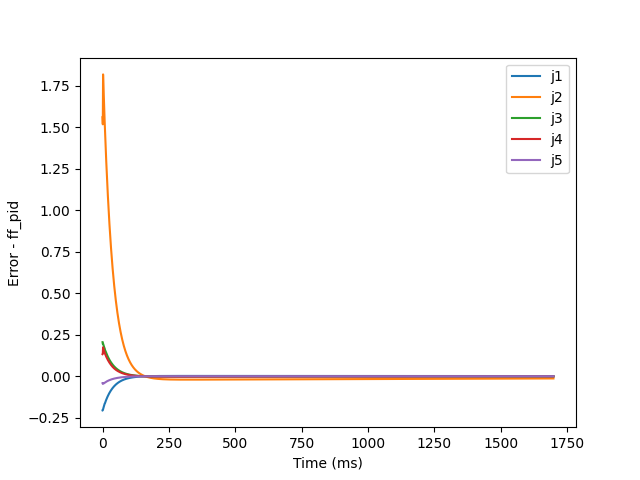

The data file committed next to this chart (first rows):
-2.055106987968624566e-01, 1.561008735595287522e+00, 2.055106987968624566e-01, 1.332538050447346356e-01, -4.120286147327582860e-02, -2.675548017361009112e-01
-2.048227844663743080e-01, 1.518150069485325604e+00, 1.947390757414519946e-01, 1.350783886280950974e-01, -4.043669776662325854e-02, -2.656601459048898994e-01
-1.979399280299727337e-01, 1.818935888197949380e+00, 1.965974576274370222e-01, 1.745746656864095858e-01, -4.525819049987479109e-02, -2.139792750174501490e-01
-1.923561005543602820e-01, 1.767980063672541569e+00, 1.910996410397649559e-01, 1.669472144606197750e-01, -4.417767267272638271e-02, -2.061139465723582087e-01
-1.869207730210573903e-01, 1.718434126992594457e+00, 1.857673812251303125e-01, 1.613024828920988363e-01, -4.299591837487932999e-02, -1.999629777266407338e-01
-1.816208168097631914e-01, 1.670259197852383748e+00, 1.806040929974654929e-01, 1.560986476331086836e-01, -4.182594427891150185e-02, -1.942011388764248170e-01
-1.764290329018653181e-01, 1.623417613551821903e+00, 1.756276851519380511e-01, 1.511776900017378078e-01, -4.067825900341122403e-02, -1.886877774277722075e-01
-1.712496974523418369e-01, 1.577873868166921545e+00, 1.709250264664433083e-01, 1.464806472714699492e-01, -3.955475602037832744e-02, -1.833734447977791449e-01
-1.648026226883139989e-01, 1.533652681385061278e+00, 1.677705632736590791e-01, 1.419529151931011868e-01, -3.843269104742651904e-02, -1.783175457399540087e-01
-1.631497686021889659e-01, 1.490643085923144318e+00, 1.600905715922148476e-01, 1.374612046623232553e-01, -3.743147455673357521e-02, -1.733362583171154658e-01
-1.580575793621867842e-01, 1.448768584219747746e+00, 1.561083931866812102e-01, 1.332904764457500946e-01, -3.637829276689822505e-02, -1.684841175554904480e-01
-1.534911787206275913e-01, 1.408055426205227834e+00, 1.518542370826813648e-01, 1.292656804239808166e-01, -3.536276190280605164e-02, -1.637439159210180017e-01
-1.491234710936525099e-01, 1.368469352059191291e+00, 1.476476894142655927e-01, 1.253774210932054045e-01, -3.437636018461577569e-02, -1.591255793652458506e-01
-1.449028755239570310e-01, 1.329978967636616272e+00, 1.435331683696658700e-01, 1.216180407034126165e-01, -3.341727620860265868e-02, -1.546267118580801347e-01
-1.408116443501927773e-01, 1.292553920720556082e+00, 1.395215088405586668e-01, 1.179806540659377179e-01, -3.248452281991075219e-02, -1.502445220779531632e-01
-1.368406808143577125e-01, 1.256164731220854591e+00, 1.356151245236217606e-01, 1.144590883794814745e-01, -3.157731590158167900e-02, -1.459765626012698159e-01
-1.329839853317263676e-01, 1.220782742368436535e+00, 1.318135489976843544e-01, 1.110477930660298956e-01, -3.069494056739835441e-02, -1.418207195702241019e-01
-1.292369310070716204e-01, 1.186380091826868100e+00, 1.281151497383542504e-01, 1.077417574801326494e-01, -2.983671353286908648e-02, -1.377751077313994765e-01
-1.255956039647563860e-01, 1.152929687911437018e+00, 1.245177784853648134e-01, 1.045364391442859808e-01, -2.900197170630508525e-02, -1.338379679171655401e-01
-1.220565117143839057e-01, 1.120405187716317696e+00, 1.210190544119709305e-01, 1.014277000846216803e-01, -2.819006915040641811e-02, -1.300075854472275971e-01
-1.186164393881027346e-01, 1.088780976263959088e+00, 1.176165000987473147e-01, 9.841174958709714149e-02, -2.740037680125669006e-02, -1.262822315701049580e-01
-1.152723724197506766e-01, 1.058032146381225447e+00, 1.143076116380057489e-01, 9.548509273113207907e-02, -2.663228294941455410e-02, -1.226601257217230512e-01
-1.120214517967087486e-01, 1.028134479186030958e+00, 1.110898966614338318e-01, 9.264448458867949321e-02, -2.588519374435194545e-02, -1.191394150924093287e-01
-1.088609464465305349e-01, 9.990644251302436274e-01, 1.079608956682927001e-01, 8.988689008904589273e-02, -2.515853347223437342e-02, -1.157181677422640803e-01
-1.057882351825812778e-01, 9.707990855683237275e-01, 1.049181941802225793e-01, 8.720944943931127624e-02, -2.445174455964697902e-02, -1.123943757139961031e-01
-1.028007942571307065e-01, 9.433161948310917477e-01, 1.019594296326226252e-01, 8.460944880968136739e-02, -2.376428733940577631e-02, -1.091659650329189629e-01
-9.989618835174945977e-02, 9.165941027884285663e-01, 9.908229513752186968e-02, 8.208429583563899012e-02, -2.309563964458547988e-02, -1.060308100246504792e-01
-9.707206375923341235e-02, 8.906117578868731899e-01, 9.628454133362947254e-02, 7.963149940231877000e-02, -2.244529630217737687e-02, -1.029867499317483892e-01
-9.432614301372316268e-02, 8.653486906492088293e-01, 9.356397704101168666e-02, 7.724865318402530934e-02, -2.181276859234536347e-02, -1.000316063064727173e-01
-9.165622051006119819e-02, 8.407849976237888878e-01, 9.091846915696856490e-02, 7.493342253079375570e-02, -2.119758373032315860e-02, -9.716320005020787076e-02
-8.906015882018357421e-02, 8.169013257717978593e-01, 8.834594206585263954e-02, 7.268353455644498140e-02, -2.059928441938817592e-02, -9.437936721771789106e-02
-8.653588551526855688e-02, 7.936788572809790887e-01, 8.584437673710529348e-02, 7.049677175949105312e-02, -2.001742851685781727e-02, -9.167797274990183154e-02
-8.408139036519943210e-02, 7.710992947946313514e-01, 8.341180962503645657e-02, 6.837097034533017037e-02, -1.945158885102485358e-02, -8.905692104358807482e-02
-8.169472282703436894e-02, 7.491448470449449948e-01, 8.104633144550438262e-02, 6.630402589599927732e-02, -1.890135322403498769e-02, -8.651416152319213460e-02
-7.937398976041819265e-02, 7.277982148799919671e-01, 7.874608587991910325e-02, 6.429391166303673188e-02, -1.836632462951291039e-02, -8.404768579205265655e-02
-7.711735332540331500e-02, 7.070425776739125423e-01, 7.650926824075597599e-02, 6.233871940110399801e-02, -1.784612169310779983e-02, -8.165550987930339510e-02
-7.492302903008982162e-02, 6.868615801100949048e-01, 7.433412412192653973e-02, 6.043674054061586032e-02, -1.734037928275543317e-02, -7.933562957674543392e-02
-7.278928390378938684e-02, 6.672393193273645773e-01, 7.221894805002268547e-02, 5.858661749838248861e-02, -1.684874907487245513e-02, -7.708592787117406198e-02
-7.071443477726961635e-02, 6.481603324194490368e-01, 7.016208214742020166e-02, 5.678760795925742733e-02, -1.637089948554170185e-02, -7.490400215663774175e-02
-6.869684665584109562e-02, 6.296095842782032381e-01, 6.816191481474366543e-02, 5.503999935437665914e-02, -1.590651359668892803e-02, -7.278687679743468808e-02
-6.673493117410798925e-02, 6.115724557713185794e-01, 6.621687943775671215e-02, 5.334561960122690544e-02, -1.545528243391627345e-02, -7.073061740490589611e-02
-6.482714512347233227e-02, 5.940347322454668788e-01, 6.432545312202371524e-02, 5.170807703864830490e-02, -1.501688997844669027e-02, -6.873006501809185431e-02
-6.297198904517548046e-02, 5.769825923460607520e-01, 6.248615545746797478e-02, 5.013182945172601351e-02, -1.459098907417467200e-02, -6.677929231763750362e-02
-6.116800588295284030e-02, 5.604025971450171673e-01, 6.069754731408276427e-02, 4.861936969038237188e-02, -1.417717921582144040e-02, -6.487336701682888673e-02
-5.941377969036799184e-02, 5.442816795681607589e-01, 5.895822966942965149e-02, 4.716830963280418260e-02, -1.377501103431505967e-02, -6.301043156574245852e-02
-5.770793438866620578e-02, 5.286071341140858859e-01, 5.726684246811460793e-02, 4.577205137695283116e-02, -1.338402725934474853e-02, -6.119161355064413332e-02
-5.604913257159530732e-02, 5.133666068565322371e-01, 5.562206351311406449e-02, 4.442344890803372193e-02, -1.300380790520750708e-02, -5.941881899688019469e-02
-5.443607435412349538e-02, 4.985480857225266793e-01, 5.402260738859842454e-02, 4.311720172424513692e-02, -1.263398566009921870e-02, -5.769309726071350508e-02
-5.286749626238002736e-02, 4.841398910387499921e-01, 5.246722441374221391e-02, 4.184993533299515706e-02, -1.227423658067889299e-02, -5.601444836286367107e-02
-5.134217016245532644e-02, 4.701306663387834206e-01, 5.095469962690030857e-02, 4.061948423071493064e-02, -1.192426579745143982e-02, -5.438220119317946355e-02
-4.985890222596076754e-02, 4.565093694240872635e-01, 4.948385179945449797e-02, 3.942431015035599562e-02, -1.158379725485404743e-02, -5.279535328687734452e-02
-4.841653193046600856e-02, 4.432652636717563932e-01, 4.805353247859028842e-02, 3.826318210960016203e-02, -1.125256786886574302e-02, -5.125276435322259627e-02
-4.701393109310960522e-02, 4.303879095822795153e-01, 4.666262505823231405e-02, 3.713502339245251804e-02, -1.093032444378080198e-02, -4.975325027683776685e-02
-4.565000293583390545e-02, 4.178671565607108840e-01, 4.531004387735412114e-02, 3.603884193102142169e-02, -1.061682204276485041e-02, -4.829562586111126044e-02
-4.432368118082494896e-02, 4.056931349248432683e-01, 4.399473334487540715e-02, 3.497369885693402125e-02, -1.031182308203980498e-02, -4.687872363564574152e-02
-4.303392917485086150e-02, 3.938562481341442156e-01, 4.271566709036217491e-02, 3.393869400903670730e-02, -1.001509678260210749e-02, -4.550140186757850591e-02
-4.177973904128690075e-02, 3.823471652333809701e-01, 4.147184713975504700e-02, 3.293295894392968270e-02, -9.726418801973307771e-03, -4.416254774169438291e-02
-4.056013085870378149e-02, 3.711568135050303807e-01, 4.026230311536492523e-02, 3.195565329749176092e-02, -9.445570959930711663e-03, -4.286107837050393693e-02
-3.937415186496720509e-02, 3.602763713247249533e-01, 3.908609145939103552e-02, 3.100596267036709666e-02, -9.172341015786133339e-03, -4.159594082243586732e-02
-3.822087568586492873e-02, 3.496972612141484027e-01, 3.794229468023430779e-02, 3.008309722528214672e-02, -8.906522475716566883e-03, -4.036611170378132801e-02
-3.709940158733442128e-02, 3.394111430859376166e-01, 3.683002062089760914e-02, 2.918629062989791870e-02, -8.647914418888560592e-03, -3.917059653936744157e-02
... 1,638 more rows
